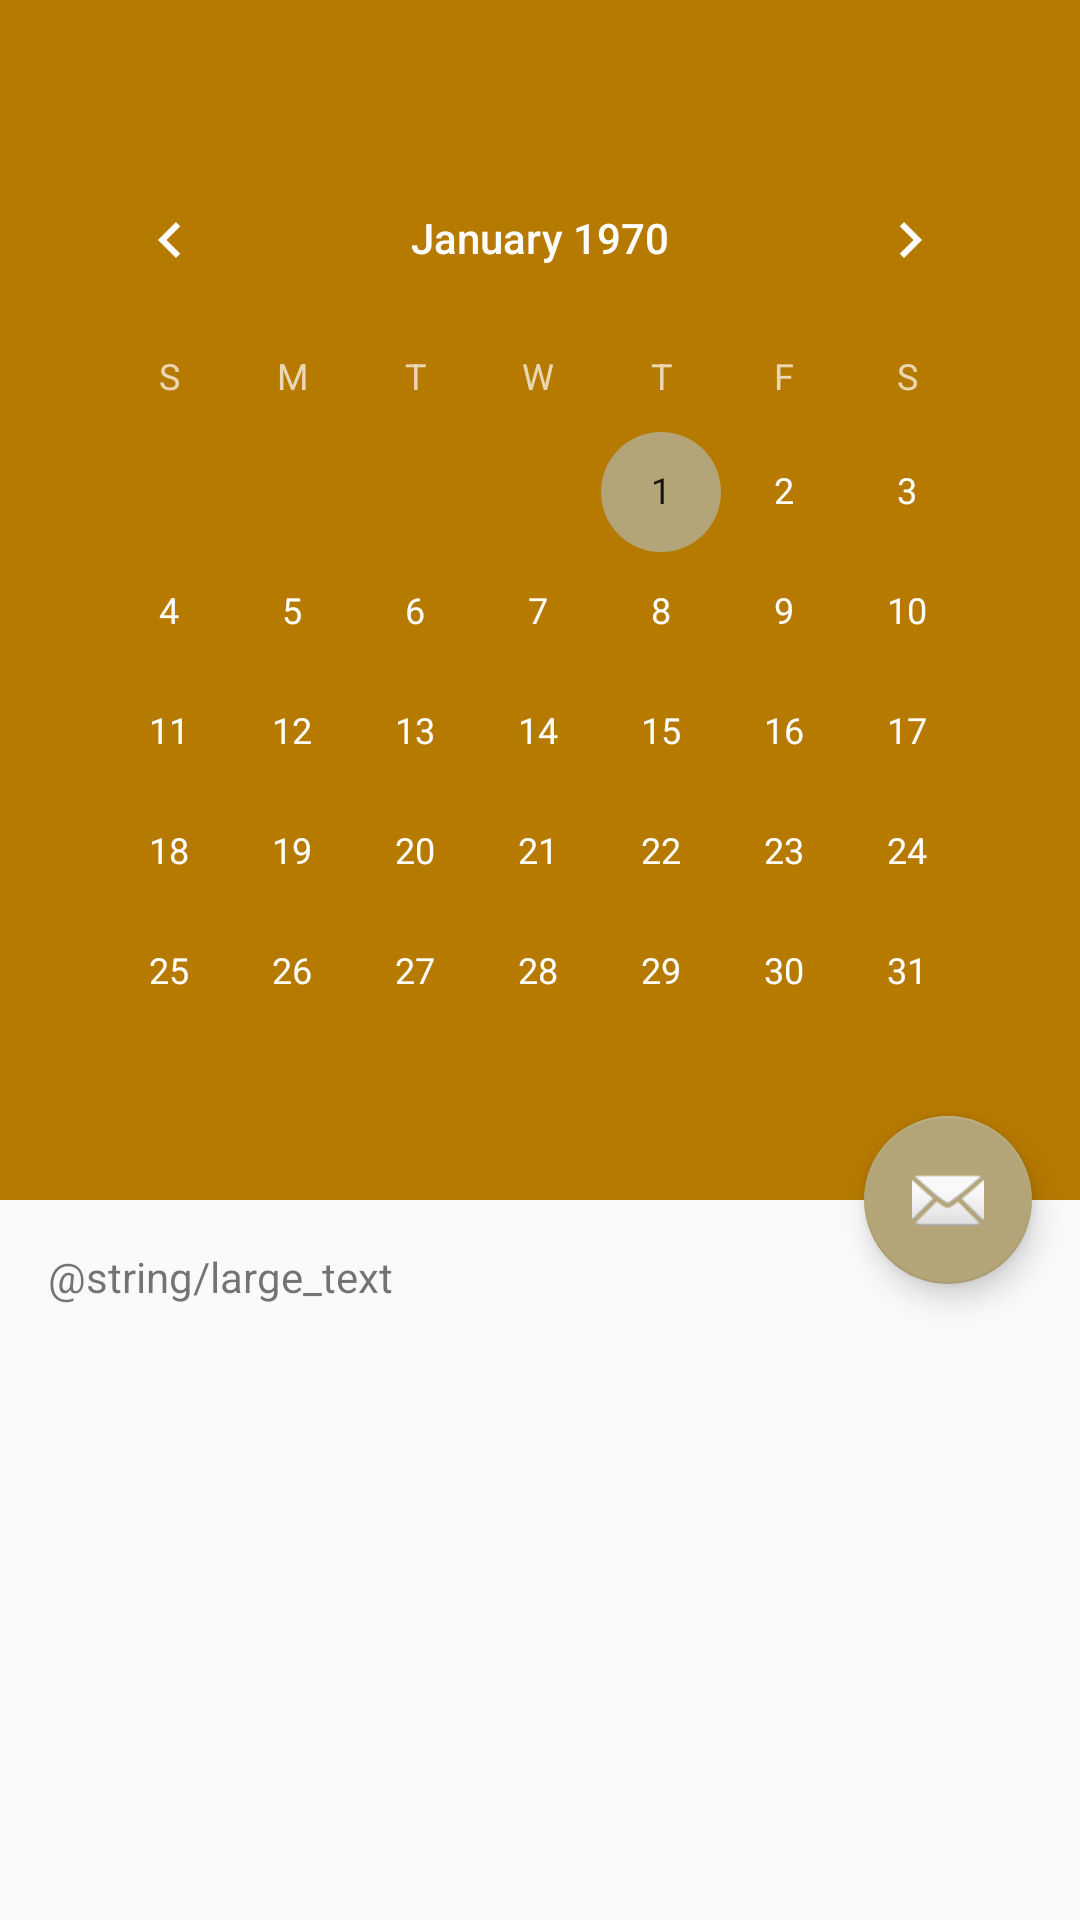

Reconstruct the res/layout file that produces this screen, plus the resources it refers to.
<!-- AndroidManifest.xml: activity theme AppTheme.NoActionBar -->
<!-- res/layout/activity_calendar.xml -->
<?xml version="1.0" encoding="utf-8"?>
<android.support.design.widget.CoordinatorLayout xmlns:android="http://schemas.android.com/apk/res/android"
    xmlns:app="http://schemas.android.com/apk/res-auto"
    xmlns:tools="http://schemas.android.com/tools"
    android:layout_width="match_parent"
    android:layout_height="match_parent"
    android:fitsSystemWindows="true"
    tools:context=".userInterface.CalendarActivity">

    <android.support.design.widget.AppBarLayout
        android:id="@+id/calendar_app_bar"
        android:layout_width="match_parent"
        android:layout_height="400dp"
        android:fitsSystemWindows="true"
        android:theme="@style/AppTheme.AppBarOverlay">

        <android.support.design.widget.CollapsingToolbarLayout
            android:id="@+id/calendar_toolbar_layout"
            android:layout_width="match_parent"
            android:layout_height="match_parent"
            android:fitsSystemWindows="true"
            app:contentScrim="?attr/colorPrimary"
            app:layout_scrollFlags="scroll|exitUntilCollapsed"
            app:toolbarId="@+id/calendar_toolbar">

            <android.support.v7.widget.Toolbar
                android:id="@+id/calendar_toolbar"
                android:layout_width="match_parent"
                android:layout_height="?attr/actionBarSize"
                app:layout_collapseMode="pin"
                app:popupTheme="@style/AppTheme.PopupOverlay" />

            <LinearLayout
                android:layout_margin="16dp"
                android:id="@+id/activity_calendar_ll"
                android:layout_width="match_parent"
                android:layout_height="wrap_content"
                app:layout_collapseMode="parallax"
                android:orientation="vertical"
                android:layout_gravity="bottom">

                <CalendarView
                    android:layout_width="match_parent"
                    android:layout_height="wrap_content"/>

            </LinearLayout>

        </android.support.design.widget.CollapsingToolbarLayout>
    </android.support.design.widget.AppBarLayout>

    <include layout="@layout/content_calendar" />

    <android.support.design.widget.FloatingActionButton
        android:id="@+id/calendar_fab"
        android:layout_width="wrap_content"
        android:layout_height="wrap_content"
        android:layout_margin="@dimen/fab_margin"
        app:layout_anchor="@id/calendar_app_bar"
        app:layout_anchorGravity="bottom|end"
        app:srcCompat="@android:drawable/ic_dialog_email" />

</android.support.design.widget.CoordinatorLayout>
<!-- res/layout/content_calendar.xml (included above) -->
<?xml version="1.0" encoding="utf-8"?>
<android.support.v4.widget.NestedScrollView xmlns:android="http://schemas.android.com/apk/res/android"
    xmlns:app="http://schemas.android.com/apk/res-auto"
    xmlns:tools="http://schemas.android.com/tools"
    android:layout_width="match_parent"
    android:layout_height="match_parent"
    app:layout_behavior="@string/appbar_scrolling_view_behavior"
    tools:context=".CalendarActivity"
    tools:showIn="@layout/activity_calendar">

    <TextView
        android:layout_width="wrap_content"
        android:layout_height="wrap_content"
        android:layout_margin="@dimen/text_margin"
        android:text="@string/large_text" />

</android.support.v4.widget.NestedScrollView>
<!-- resources referenced by this layout -->
<resources>
  <dimen name="fab_margin">16dp</dimen>
  <dimen name="text_margin">16dp</dimen>
  <style name="AppTheme.AppBarOverlay" parent="ThemeOverlay.AppCompat.Dark.ActionBar" />
  <style name="AppTheme.PopupOverlay" parent="ThemeOverlay.AppCompat.Light" />
  <style name="AppTheme.NoActionBar">
          <item name="windowActionBar">false</item>
          <item name="windowNoTitle">true</item>
      </style>
</resources>
